6-way image classification set "data" from GitHub (OmarPelcastre/IA.FINAL); label vocabulary: alfil, caballo, dama, peon, rey, torre.

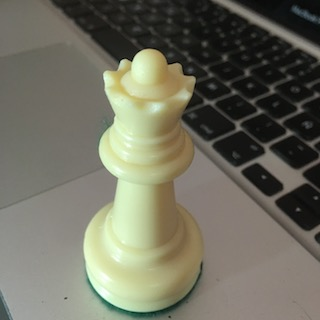
Label: dama

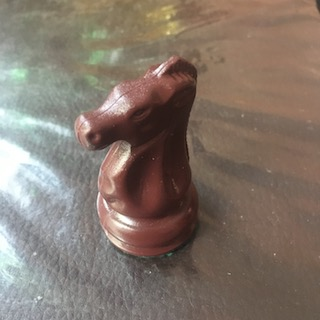
Label: caballo

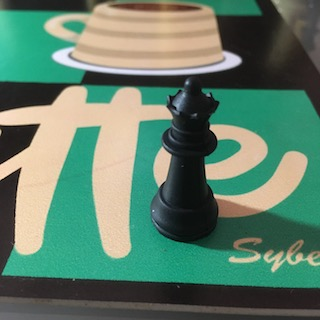
Label: dama

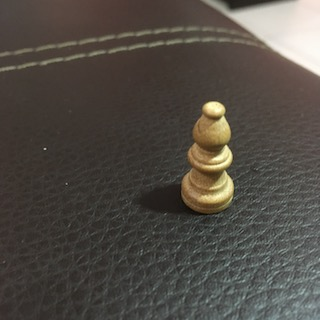
Label: alfil

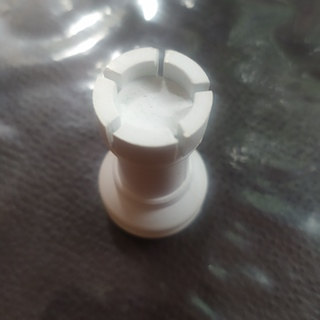
Label: torre

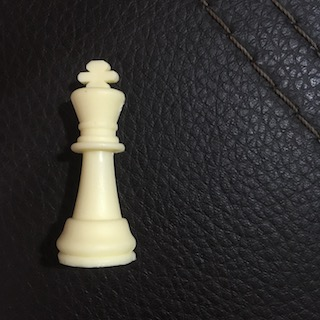
Label: rey
